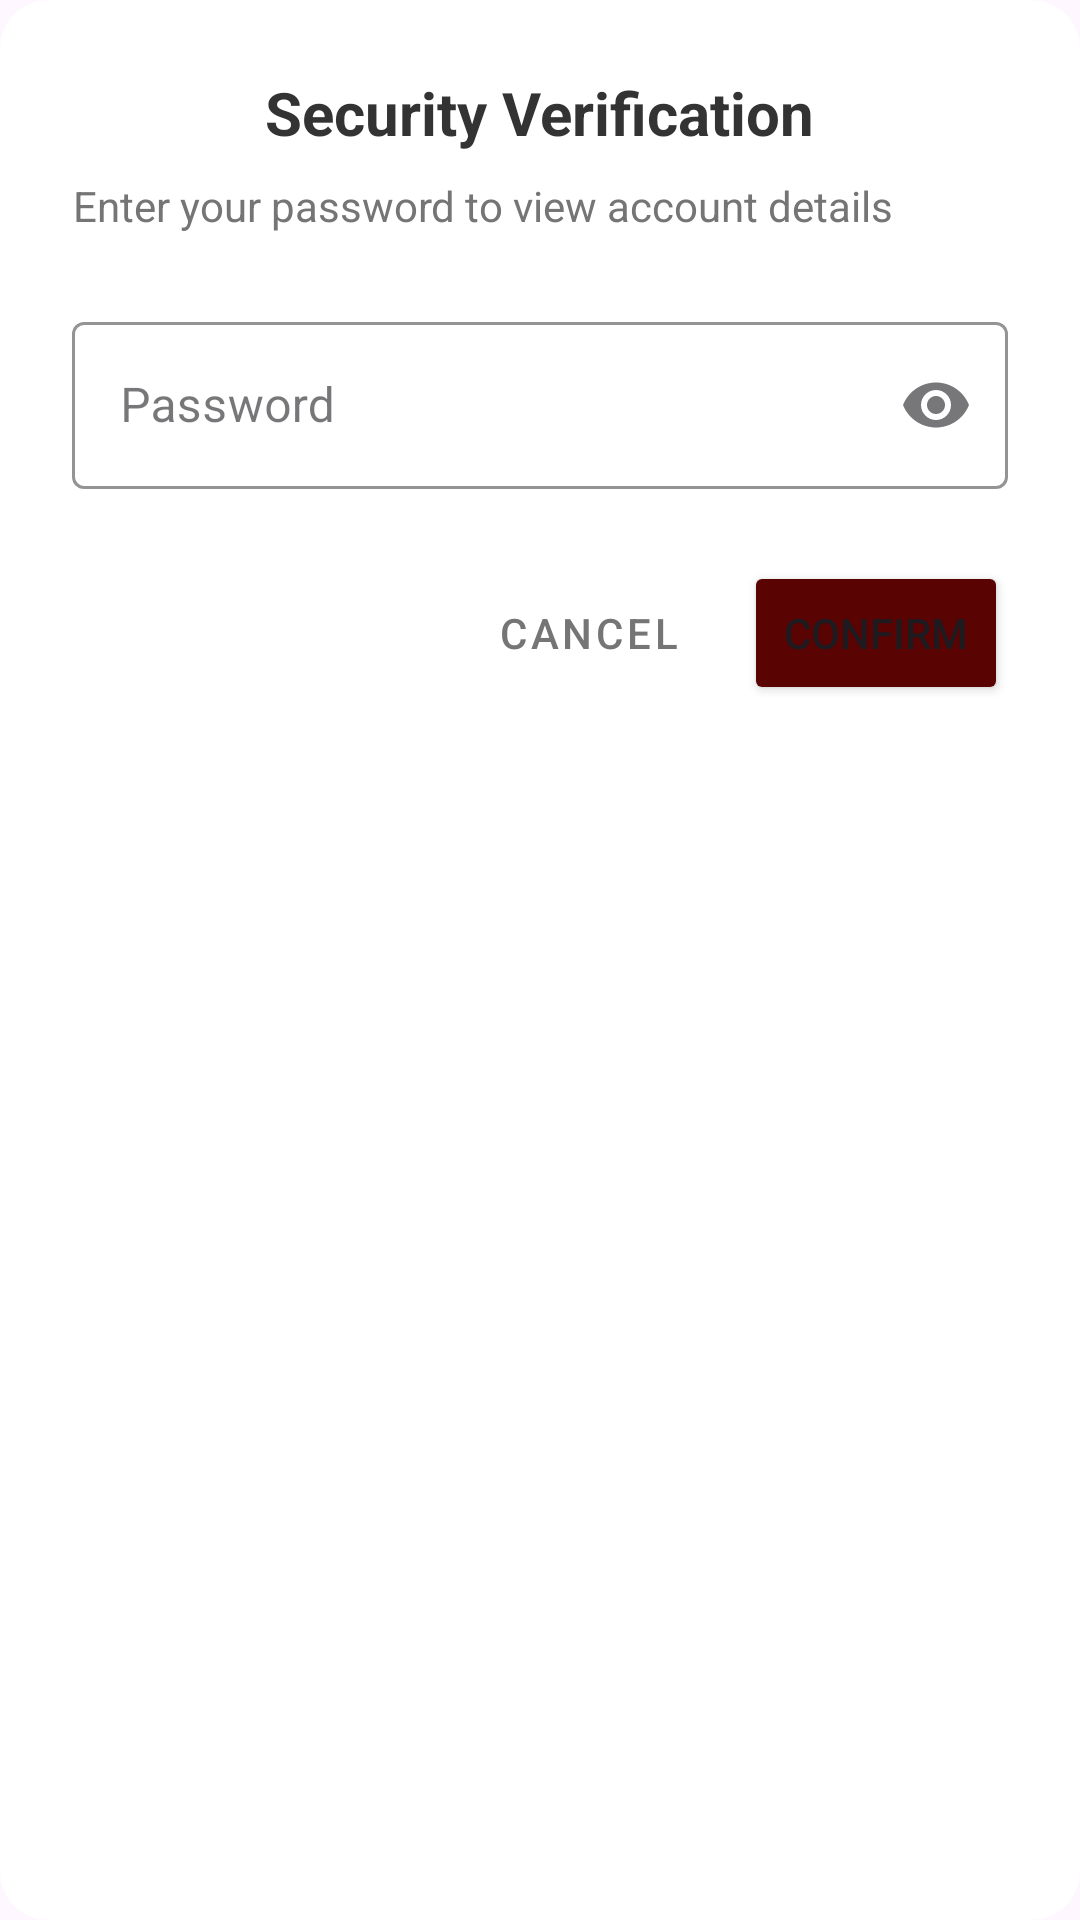

Android layout source for this screen:
<!-- AndroidManifest.xml: application theme Theme.IPCBanking -->
<!-- res/layout/dialog_password_confirm.xml -->
<?xml version="1.0" encoding="utf-8"?>
<androidx.cardview.widget.CardView xmlns:android="http://schemas.android.com/apk/res/android"
    xmlns:app="http://schemas.android.com/apk/res-auto"
    android:layout_width="match_parent"
    android:layout_height="wrap_content"
    app:cardBackgroundColor="#FFFFFF"
    app:cardCornerRadius="16dp"
    app:cardElevation="0dp">

    
    <LinearLayout
        android:layout_width="match_parent"
        android:layout_height="wrap_content"
        android:orientation="vertical"
        android:padding="24dp">

        <TextView
            android:layout_width="wrap_content"
            android:layout_height="wrap_content"
            android:layout_gravity="center_horizontal"
            android:text="Security Verification"
            android:textColor="#333333"
            android:textSize="20sp"
            android:textStyle="bold" />

        <TextView
            android:layout_width="wrap_content"
            android:layout_height="wrap_content"
            android:layout_marginTop="8dp"
            android:layout_marginBottom="24dp"
            android:gravity="center"
            android:text="Enter your password to view account details"
            android:textColor="#757575"
            android:textSize="14sp" />

        <com.google.android.material.textfield.TextInputLayout
            style="@style/Widget.MaterialComponents.TextInputLayout.OutlinedBox"
            android:layout_width="match_parent"
            android:layout_height="wrap_content"
            android:hint="Password"
            app:boxStrokeColor="#590303"
            app:endIconMode="password_toggle"
            app:hintTextColor="#590303">

            <com.google.android.material.textfield.TextInputEditText
                android:id="@+id/et_password_confirm"
                android:layout_width="match_parent"
                android:layout_height="wrap_content"
                android:inputType="textPassword" />
        </com.google.android.material.textfield.TextInputLayout>

        <LinearLayout
            android:layout_width="match_parent"
            android:layout_height="wrap_content"
            android:layout_marginTop="24dp"
            android:gravity="end"
            android:orientation="horizontal">

            <Button
                android:id="@+id/btn_cancel_password"
                style="@style/Widget.MaterialComponents.Button.TextButton"
                android:layout_width="wrap_content"
                android:layout_height="wrap_content"
                android:text="Cancel"
                android:textColor="#757575" />

            <Button
                android:id="@+id/btn_confirm_password"
                android:layout_width="wrap_content"
                android:layout_height="wrap_content"
                android:layout_marginStart="8dp"
                android:backgroundTint="#590303"
                android:text="Confirm"
                app:cornerRadius="8dp" />
        </LinearLayout>

    </LinearLayout>

</androidx.cardview.widget.CardView>
<!-- resources referenced by this layout -->
<resources>
  <style name="Theme.IPCBanking" parent="Base.Theme.IPCBanking" />
  <style name="Base.Theme.IPCBanking" parent="Theme.Material3.DayNight.NoActionBar">
          
          
      </style>
</resources>
